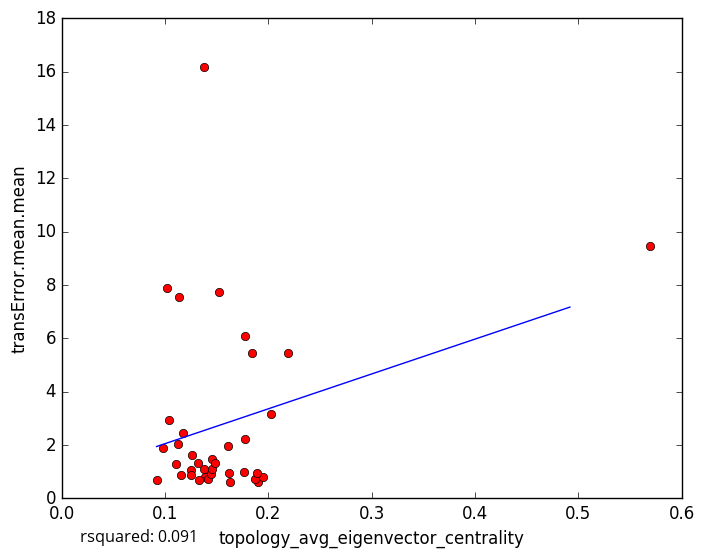

Data behind this chart, as committed beside it:
topology_avg_eigenvector_centrality, transError.mean.mean
0.1387, 0.78
0.1415, 0.7378
0.1903, 0.6111
0.1627, 0.6271
0.1448, 0.8953
0.1332, 0.6901
0.09175, 0.6869
0.187, 0.7196
0.1777, 6.071
0.1526, 7.748
0.1254, 1.066
0.1249, 0.881
0.1375, 1.111
0.1767, 0.9922
0.1944, 0.8063
0.1893, 0.9605
0.162, 0.9536
0.1454, 1.467
0.1317, 1.315
0.126, 1.606
0.1104, 1.289
0.1451, 1.086
0.115, 0.8739
0.569, 9.469
0.2193, 5.437
0.184, 5.458
0.1609, 1.944
0.1171, 2.439
0.1124, 2.036
0.1775, 2.209
0.138, 16.19
0.1039, 2.938
0.1019, 7.869
0.2028, 3.155
0.1132, 7.546
0.09769, 1.875
0.1487, 1.317
5-Fold RMSE:, 2.238, 3.333, 2.653, 5.477, 5.477
Average 5-Fold RMSE:, 3.274
5-Fold rsquared:, -0.7198, -0.2058, -0.5366, -9.04, -9.04
Average 5-Fold rsquared:, -4.06
